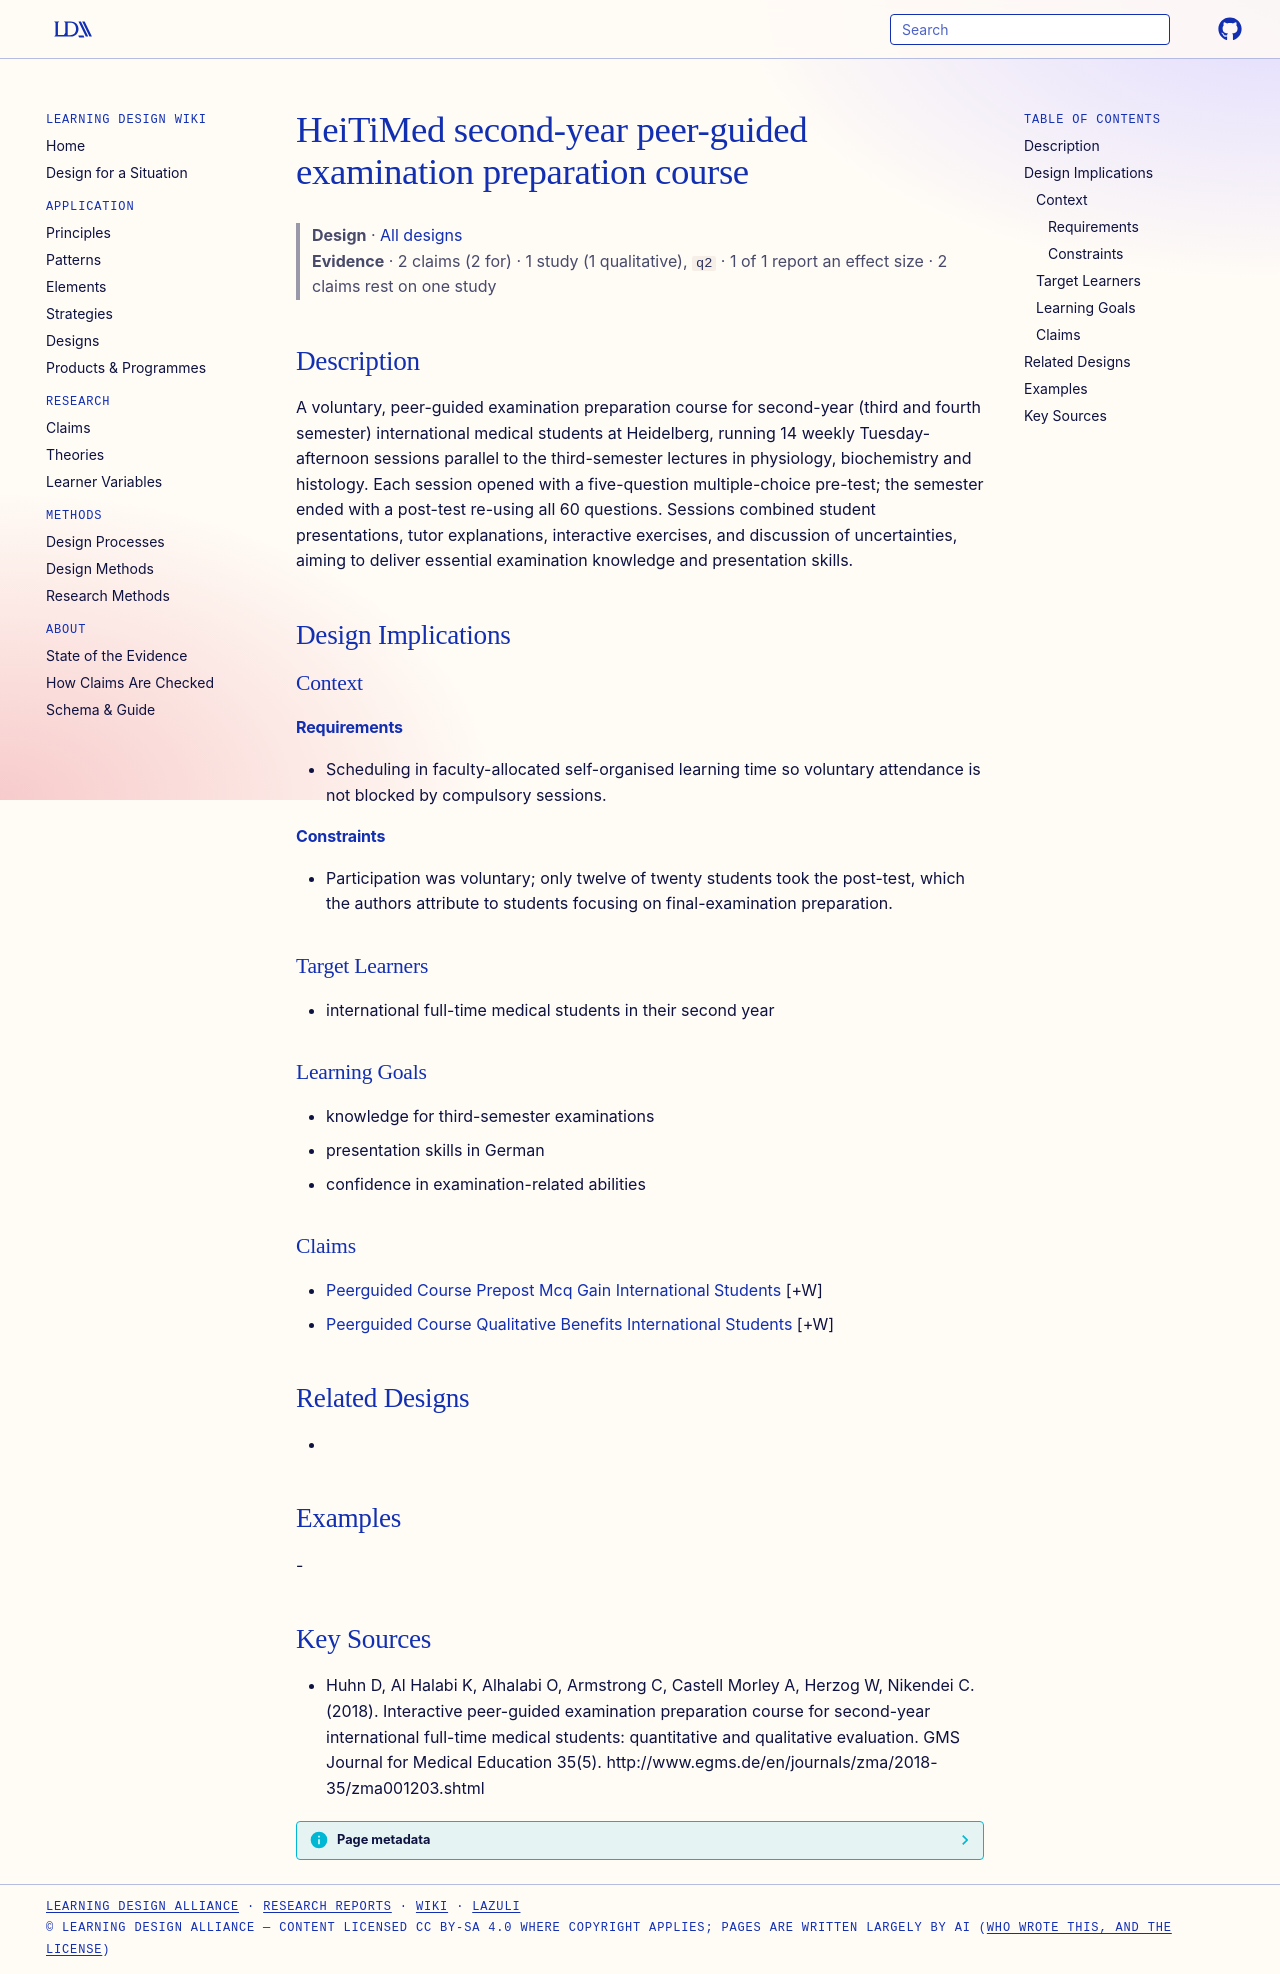

repository: Learning-Design-Alliance/learning-wiki · page: designs/heitimed-second-year-exam-prep-course/index.html · generator: mkdocs

---
type: design
id: heitimed-second-year-exam-prep-course
title: HeiTiMed second-year peer-guided examination preparation course
description: A voluntary, peer-guided examination preparation course for second-year (third and fourth semester) international medical students at Heidelberg, running 14 weekly Tuesday-afternoon sessions parallel to the third-seme...
status: review
generated:
  by: "process:settle-candidates"
  at: 2026-11-09
sources:
  - id: huhn-d-2018
    resource: "http://www.egms.de/en/journals/zma/2018-35/zma001203.shtml"
    title: "Huhn D, Al Halabi K, Alhalabi O, Armstrong C, Castell Morley A, Herzog W, Nikendei C. (2018). Interactive peer-guided examination preparation course for second-year international full-time medical students: quantitative and qualitative evaluation. GMS Journal for Medical Education 35(5). http://www.egms.de/en/journals/zma/2018-35/zma001203.shtml"
    author: Huhn D, Al Halabi K, Alhalabi O, Armstrong C, Castell Morley A, Herzog W, Nikendei C
---

# HeiTiMed second-year peer-guided examination preparation course

> **Design** · [All designs](index.md)
> **Evidence** · 2 claims (2 for) · 1 study (1 qualitative), `q2` · 1 of 1 report an effect size · 2 claims rest on one study

## Description
A voluntary, peer-guided examination preparation course for second-year (third and fourth semester) international medical students at Heidelberg, running 14 weekly Tuesday-afternoon sessions parallel to the third-semester lectures in physiology, biochemistry and histology. Each session opened with a five-question multiple-choice pre-test; the semester ended with a post-test re-using all 60 questions. Sessions combined student presentations, tutor explanations, interactive exercises, and discussion of uncertainties, aiming to deliver essential examination knowledge and presentation skills.

## Design Implications

### Context
#### Requirements
- Scheduling in faculty-allocated self-organised learning time so voluntary attendance is not blocked by compulsory sessions.
#### Constraints
- Participation was voluntary; only twelve of twenty students took the post-test, which the authors attribute to students focusing on final-examination preparation.

### Target Learners
- international full-time medical students in their second year

### Learning Goals
- knowledge for third-semester examinations
- presentation skills in German
- confidence in examination-related abilities

### Claims
- [Peerguided Course Prepost Mcq Gain International Students](../claims/peerguided-course-prepost-mcq-gain-international-students.md) [+W]
- [Peerguided Course Qualitative Benefits International Students](../claims/peerguided-course-qualitative-benefits-international-students.md) [+W]

## Related Designs
- 

## Examples
-

## Key Sources
- Huhn D, Al Halabi K, Alhalabi O, Armstrong C, Castell Morley A, Herzog W, Nikendei C. (2018). Interactive peer-guided examination preparation course for second-year international full-time medical students: quantitative and qualitative evaluation. GMS Journal for Medical Education 35(5). http://www.egms.de/en/journals/zma/2018-35/zma001203.shtml
